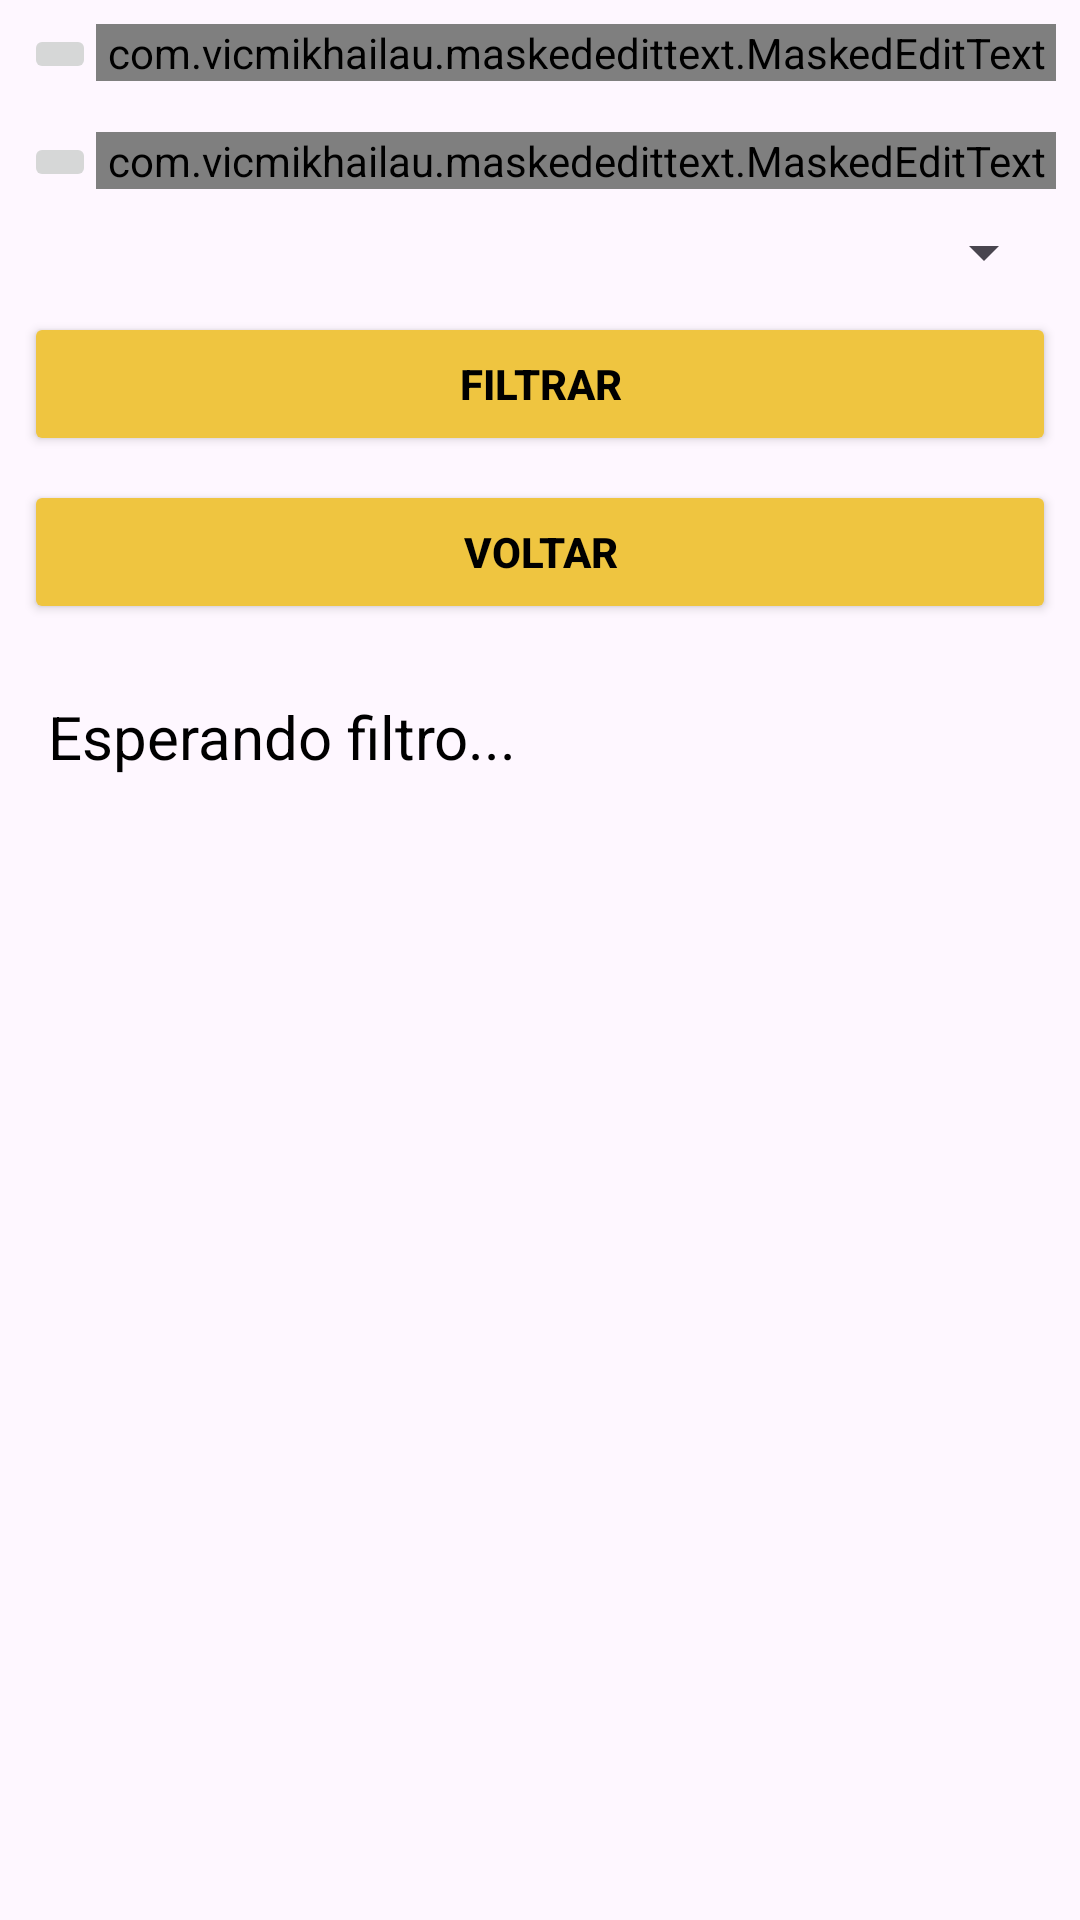

The Android layout XML behind this screen, and the referenced resources:
<!-- AndroidManifest.xml: application theme Theme.ParkingCampeao -->
<!-- res/layout/activity_relatorio.xml -->
<?xml version="1.0" encoding="utf-8"?>
<ScrollView xmlns:android="http://schemas.android.com/apk/res/android"
    xmlns:app="http://schemas.android.com/apk/res-auto"
    xmlns:tools="http://schemas.android.com/tools"
    android:layout_width="match_parent"
    android:layout_height="match_parent"
    android:fillViewport="true">

    <LinearLayout
        android:padding="8dp"
        android:id="@+id/main"
        android:layout_width="match_parent"
        android:layout_height="match_parent"
        android:orientation="vertical"
        tools:context=".RelatorioActivity" >

        <LinearLayout
            android:layout_width="match_parent"
            android:layout_height="wrap_content"
            android:orientation="horizontal">

            <ImageButton
                android:id="@+id/dataInicialButton"
                android:layout_width="wrap_content"
                android:layout_height="wrap_content"
                android:layout_gravity="center"
                android:tint="#898989"
                app:srcCompat="@drawable/baseline_calendar_month_24" />

            <com.google.android.material.textfield.TextInputLayout
                android:layout_width="match_parent"
                android:layout_height="wrap_content"
                app:boxStrokeColor="#000000"
                app:hintTextColor="#000000">

                <com.vicmikhailau.maskededittext.MaskedEditText
                    android:id="@+id/inputDataInicial"
                    android:layout_width="match_parent"
                    android:layout_height="wrap_content"
                    android:hint="Data Inicial"
                    android:inputType="datetime"
                    android:textColorHint="#000000"
                    app:mask="##/##/####" />

            </com.google.android.material.textfield.TextInputLayout>
        </LinearLayout>

        <LinearLayout
            android:layout_width="match_parent"
            android:layout_height="wrap_content"
            android:layout_marginTop="16dp"
            android:orientation="horizontal">

            <ImageButton
                android:id="@+id/dataFinalButton"
                android:layout_width="wrap_content"
                android:layout_height="wrap_content"
                android:layout_gravity="center"
                android:tint="#898989"
                app:srcCompat="@drawable/baseline_calendar_month_24" />

            <com.google.android.material.textfield.TextInputLayout
                android:layout_width="match_parent"
                android:layout_height="wrap_content"
                app:boxStrokeColor="#000000"
                app:hintTextColor="#000000">

                <com.vicmikhailau.maskededittext.MaskedEditText
                    android:id="@+id/inputDataFinal"
                    android:layout_width="match_parent"
                    android:layout_height="wrap_content"
                    android:hint="Data Final"
                    android:inputType="datetime"
                    android:textColorHint="#000000"
                    app:mask="##/##/####" />

            </com.google.android.material.textfield.TextInputLayout>
        </LinearLayout>

        <Spinner
            android:id="@+id/spinnerOptions"
            android:layout_width="match_parent"
            android:layout_height="wrap_content"
            android:layout_marginTop="8dp"
            android:padding="8dp" />


        <Button
            android:id="@+id/btn_filtrar"
            android:layout_width="match_parent"
            android:layout_height="wrap_content"
            android:layout_marginTop="8dp"
            android:backgroundTint="@color/amarelo"
            android:text="Filtrar"
            android:textAllCaps="true"
            android:textColor="#000000"
            android:textStyle="bold" />

        <Button
            android:id="@+id/btn_voltar"
            android:layout_width="match_parent"
            android:layout_height="wrap_content"
            android:layout_marginTop="8dp"
            android:backgroundTint="@color/amarelo"
            android:text="Voltar"
            android:textAllCaps="true"
            android:textColor="#000000"
            android:textStyle="bold" />

        <TextView
            android:id="@+id/text_resultado"
            android:layout_width="match_parent"
            android:layout_height="wrap_content"
            android:layout_marginTop="16dp"
            android:padding="8dp"
            android:text="Esperando filtro..."
            android:textColor="#000000"
            android:textSize="20sp" />
    </LinearLayout>
</ScrollView>
<!-- resources referenced by this layout -->
<resources>
  <color name="amarelo">#EFC540</color>
  <style name="Theme.ParkingCampeao" parent="Base.Theme.ParkingCampeao" />
  <style name="Base.Theme.ParkingCampeao" parent="Theme.Material3.DayNight.NoActionBar">
          
          
      </style>
</resources>
